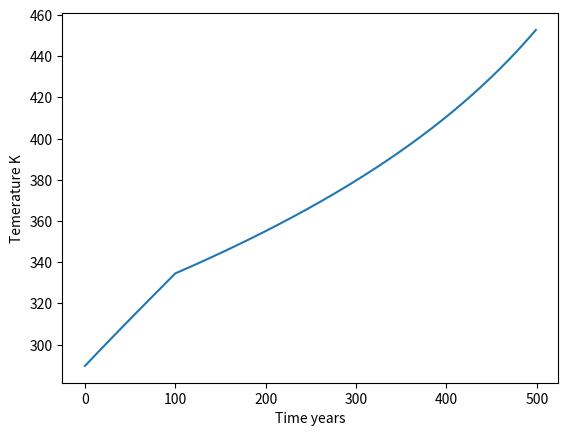

Here is the Python script that generated this plot:
"""This energy model contains the input variables to calculate the resultant 3 x 50 matrix of
    temperature on the ground surface, lower layer atmosphere, and upper layer atmosphere. 

    Below are descriptions of each variable.
    
    Solar: solar flux at the top of the atmosphere
    albedo: reflectivity, or the proportion of the radiation reflected by a surface. 
    em1: broadband thermal emissivity of the lower atmospheric layer
    em2: broadband thermal emissivity of the upper atmospheric layer
    sigma: Stefan-Boltzmann constant
    tunestep: The incrememntal time unit
    length: the range of years in the model. This model runs up to 50 years. 

    delta_albedo: change of reflectivity
    delta_em1 = change of emissivity of the lower atmospheric layer
    delta_em2 = change of emissivity of the upper atmospheric layer 
    delta_Solar = change of solar flux at the top of the atmosphere
    calcs_per_timestep = interpolates betweeen timestep


    Reference: https://biocycle.atmos.colostate.edu/shiny/2layer/
"""


import numpy as np
import matplotlib.pyplot as plt

Solar = 1368 #Wm^2
albedo = 0.3
em1 = 0.5
em2 = 0.5
sigma = 5.67e-8
timestep = 1 #years
length = 50 #years
delta_albedo = -0.03
delta_em1 = 0.02
delta_em2 = 0.02
delta_Solar = 0
calcs_per_timestep = 10

solution = np.zeros((3,1))

def solve_model(Solar,albedo,em1,em2,sigma):
    Matrix1 = np.array([[-1, em1, (1-em1)*em2],[em1,-2*em1, em1*em2],[(1-em1)*em2,em1*em2, -2*em2]])
    Matrix2 = np.array([[-(Solar/4)*(1-albedo)],[0],[0]])
    Matrix2 = Matrix2 / sigma

    solution = np.linalg.solve(Matrix1,Matrix2)
    solution = np.sqrt(np.sqrt(solution))
    return solution #[Ts,T1,T2]

def solve_over_time(Solar,albedo,em1,em2,sigma,timestep,length,delta_albedo,delta_em1,delta_em2,delta_Solar):
    solutions_over_time = solve_model(Solar,albedo,em1,em2,sigma)
    for t in range(1,int((length*calcs_per_timestep)/timestep)):
        Solar += delta_Solar/calcs_per_timestep
        if albedo < 1 and albedo > 0: albedo += delta_albedo/calcs_per_timestep
        print(albedo)
        em1 += delta_em1/calcs_per_timestep
        em2 += delta_em2/calcs_per_timestep

        solutions_over_time = np.hstack([solutions_over_time, solve_model(Solar,albedo,em1,em2,sigma)])

    return solutions_over_time

our_solution = solve_over_time(Solar,albedo,em1,em2,sigma,timestep,length,delta_albedo,delta_em1,delta_em2,delta_Solar)

#Test plots
plt.figure()
plt.plot(our_solution[0,:])
plt.xlabel('Time years')
plt.ylabel('Temerature K')
plt.show()